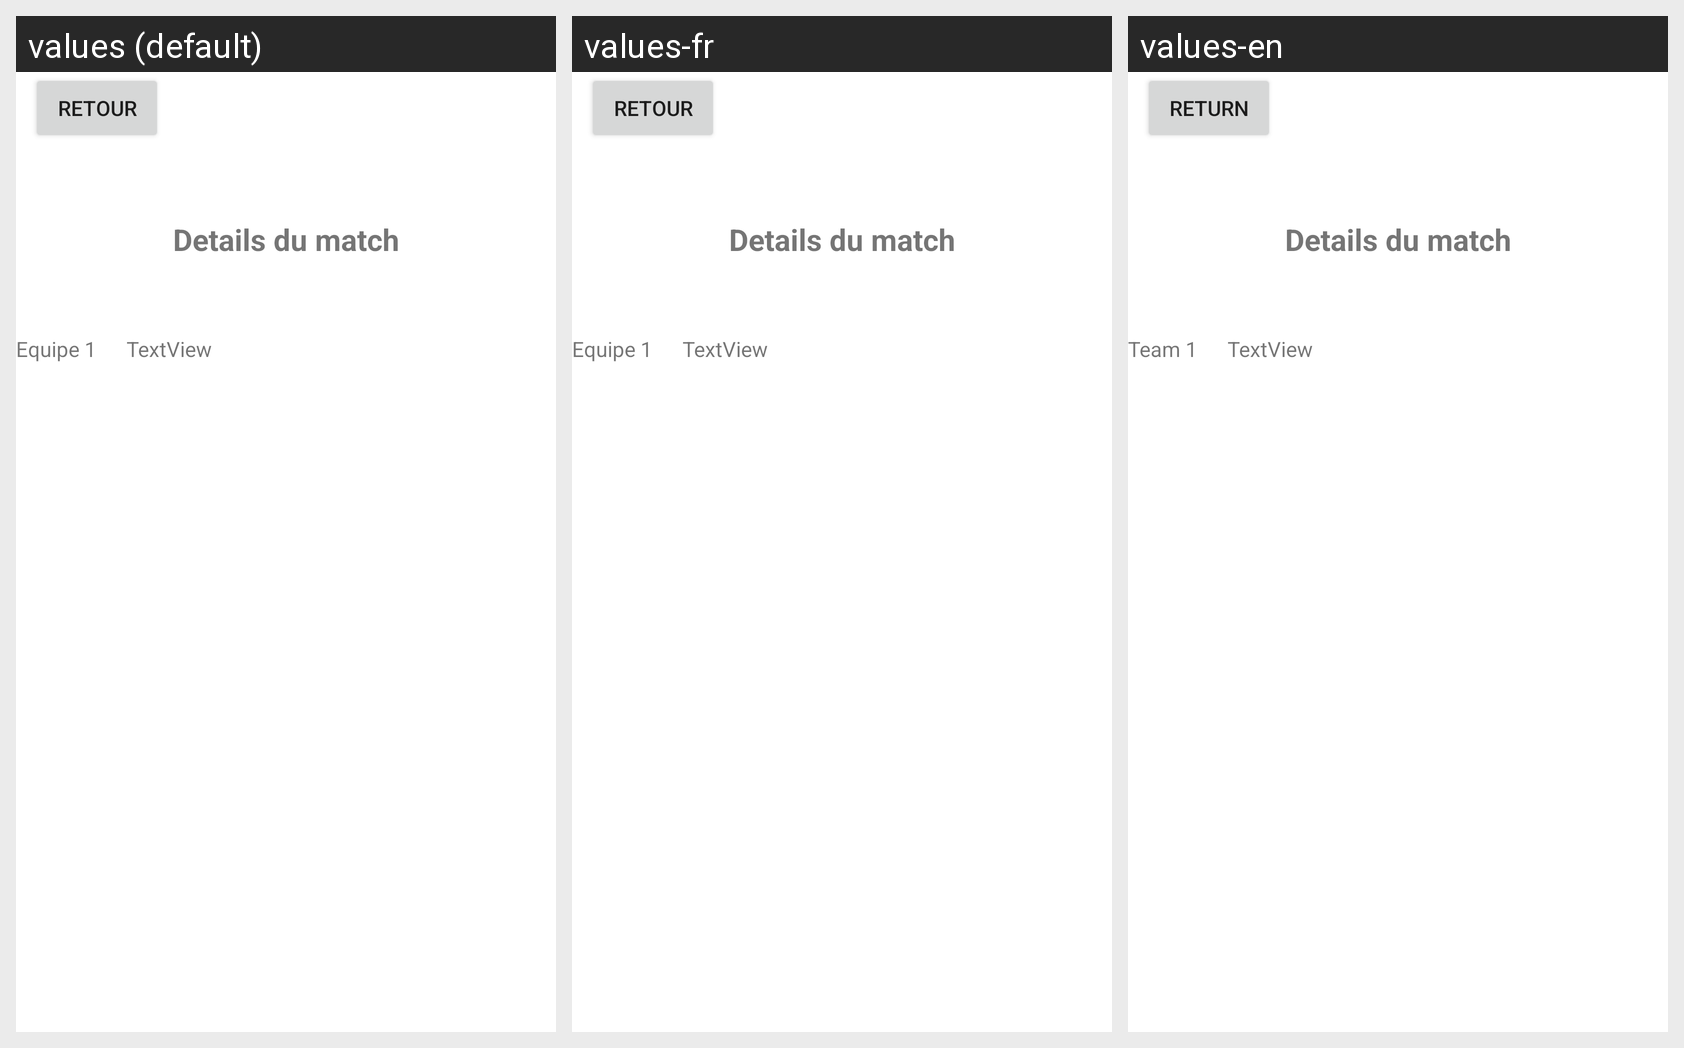

For this localized Android screen grid, give each drawn string resource with its value in every locale shown.
Android screen res/layout/activity_details.xml rendered under 3 locales, left to right: values (default), values-fr, values-en. Device: Nexus 5 (rendered at 1080×1920; each locale shown at half size, 540×960, under a caption strip naming it); theme Theme.BasketBallTracer.
Strings drawn on this screen, with the default value and each locale's value (text and hints the layout hard-codes, and strings that could not be matched under every locale, appear in the picture but are not listed):

retour
  values: Retour
  values-fr: Retour
  values-en: Return

equipe1
  values: Equipe 1
  values-fr: Equipe 1
  values-en: Team 1
